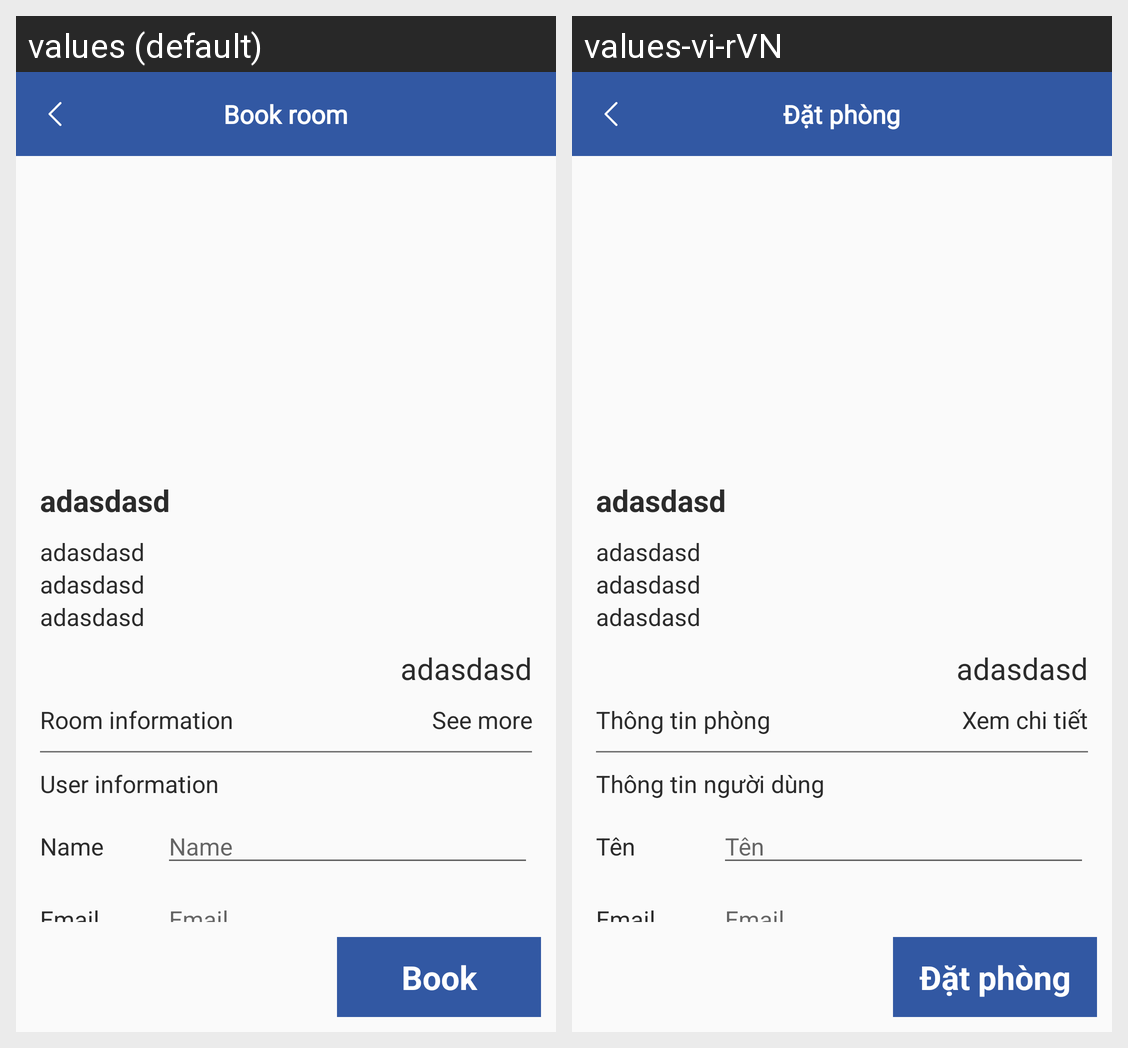

Translations of the strings shown on this Android screen, per locale in the grid:
Android screen res/layout/activity_booking_detail.xml rendered under 2 locales, left to right: values (default), values-vi-rVN. Device: Nexus 5 (rendered at 1080×1920; each locale shown at half size, 540×960, under a caption strip naming it); theme AppTheme.
Strings drawn on this screen, with the default value and each locale's value (text and hints the layout hard-codes, and strings that could not be matched under every locale, appear in the picture but are not listed):

txt_booking
  values: Book room
  values-vi-rVN: Đặt phòng

txt_room_info
  values: Room information
  values-vi-rVN: Thông tin phòng

txt_see_more
  values: See more
  values-vi-rVN: Xem chi tiết

txt_user_info
  values: User information
  values-vi-rVN: Thông tin người dùng

txt_name
  values: Name
  values-vi-rVN: Tên

txt_email
  values: Email
  values-vi-rVN: Email

txt_book
  values: Book
  values-vi-rVN: Đặt phòng
